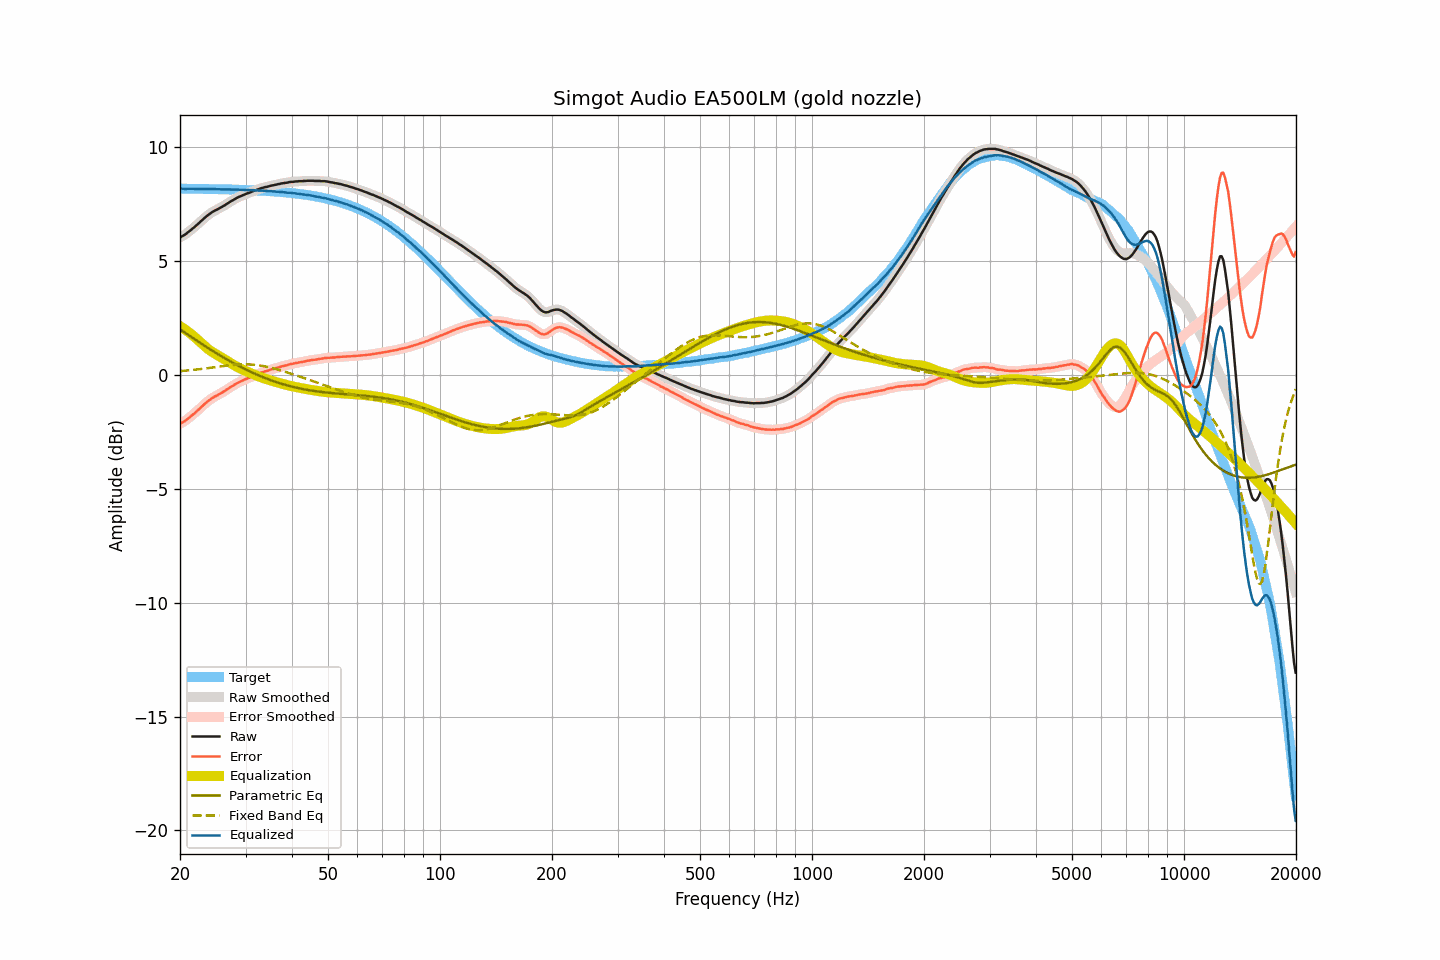

Source data for this figure (header and first rows):
frequency, raw, smoothed, error, error_smoothed, equalization, parametric_eq, fixed_band_eq, equalized_raw, equalized_smoothed, target
20.00, 6.05, 6.05, -2.14, -2.14, 2.15, 2.02, 0.17, 8.19, 8.20, 8.19
20.20, 6.09, 6.09, -2.10, -2.10, 2.10, 1.97, 0.18, 8.19, 8.19, 8.19
20.40, 6.13, 6.13, -2.06, -2.06, 2.06, 1.92, 0.19, 8.19, 8.18, 8.19
20.61, 6.17, 6.17, -2.02, -2.02, 2.01, 1.87, 0.19, 8.18, 8.18, 8.19
20.81, 6.22, 6.22, -1.97, -1.97, 1.96, 1.82, 0.20, 8.18, 8.18, 8.19
21.02, 6.28, 6.27, -1.91, -1.91, 1.91, 1.77, 0.21, 8.19, 8.18, 8.18
21.23, 6.33, 6.33, -1.86, -1.85, 1.85, 1.72, 0.21, 8.18, 8.19, 8.18
21.44, 6.39, 6.39, -1.80, -1.80, 1.80, 1.68, 0.22, 8.19, 8.19, 8.18
21.66, 6.45, 6.44, -1.74, -1.74, 1.74, 1.63, 0.23, 8.19, 8.18, 8.18
21.87, 6.50, 6.50, -1.68, -1.68, 1.68, 1.58, 0.23, 8.18, 8.18, 8.18
22.09, 6.57, 6.56, -1.61, -1.62, 1.61, 1.53, 0.24, 8.18, 8.18, 8.18
22.31, 6.63, 6.63, -1.55, -1.55, 1.55, 1.49, 0.25, 8.18, 8.18, 8.18
22.54, 6.69, 6.69, -1.49, -1.49, 1.49, 1.44, 0.26, 8.17, 8.18, 8.18
22.76, 6.76, 6.75, -1.42, -1.42, 1.42, 1.39, 0.27, 8.18, 8.18, 8.18
22.99, 6.82, 6.82, -1.36, -1.36, 1.36, 1.35, 0.28, 8.17, 8.18, 8.18
23.22, 6.89, 6.89, -1.29, -1.29, 1.29, 1.30, 0.28, 8.18, 8.18, 8.18
23.45, 6.95, 6.95, -1.23, -1.23, 1.23, 1.25, 0.29, 8.18, 8.18, 8.18
23.69, 7.01, 7.01, -1.17, -1.17, 1.17, 1.21, 0.30, 8.18, 8.18, 8.17
23.92, 7.06, 7.06, -1.11, -1.11, 1.12, 1.16, 0.31, 8.18, 8.18, 8.17
24.16, 7.11, 7.11, -1.06, -1.06, 1.07, 1.12, 0.32, 8.17, 8.18, 8.17
24.40, 7.16, 7.16, -1.01, -1.01, 1.02, 1.07, 0.33, 8.18, 8.17, 8.17
24.65, 7.20, 7.20, -0.97, -0.97, 0.97, 1.03, 0.34, 8.17, 8.17, 8.17
24.89, 7.24, 7.24, -0.93, -0.93, 0.93, 0.99, 0.35, 8.17, 8.17, 8.17
25.14, 7.27, 7.27, -0.90, -0.90, 0.89, 0.94, 0.36, 8.16, 8.16, 8.17
25.39, 7.31, 7.31, -0.86, -0.86, 0.85, 0.90, 0.37, 8.16, 8.16, 8.17
25.65, 7.35, 7.35, -0.82, -0.82, 0.81, 0.86, 0.38, 8.16, 8.16, 8.16
25.91, 7.39, 7.39, -0.78, -0.78, 0.77, 0.82, 0.39, 8.16, 8.16, 8.16
26.16, 7.43, 7.43, -0.73, -0.73, 0.73, 0.78, 0.40, 8.16, 8.16, 8.16
26.43, 7.47, 7.47, -0.69, -0.69, 0.69, 0.73, 0.41, 8.15, 8.16, 8.16
26.69, 7.52, 7.51, -0.64, -0.64, 0.64, 0.69, 0.41, 8.16, 8.16, 8.16
26.96, 7.56, 7.56, -0.60, -0.60, 0.60, 0.65, 0.42, 8.15, 8.16, 8.16
27.23, 7.61, 7.60, -0.55, -0.55, 0.55, 0.61, 0.43, 8.16, 8.16, 8.15
27.50, 7.65, 7.65, -0.50, -0.51, 0.51, 0.57, 0.44, 8.15, 8.15, 8.15
27.77, 7.69, 7.69, -0.46, -0.46, 0.46, 0.54, 0.45, 8.15, 8.15, 8.15
28.05, 7.73, 7.73, -0.42, -0.42, 0.42, 0.50, 0.45, 8.15, 8.15, 8.15
28.33, 7.77, 7.77, -0.38, -0.38, 0.38, 0.46, 0.46, 8.15, 8.15, 8.15
28.62, 7.81, 7.80, -0.34, -0.34, 0.34, 0.42, 0.46, 8.15, 8.15, 8.14
28.90, 7.84, 7.84, -0.30, -0.30, 0.31, 0.38, 0.47, 8.14, 8.14, 8.14
29.19, 7.87, 7.87, -0.27, -0.27, 0.27, 0.35, 0.47, 8.14, 8.14, 8.14
29.48, 7.90, 7.90, -0.24, -0.24, 0.24, 0.31, 0.47, 8.14, 8.14, 8.14
29.78, 7.93, 7.93, -0.21, -0.21, 0.21, 0.28, 0.47, 8.13, 8.13, 8.13
30.08, 7.96, 7.96, -0.17, -0.17, 0.17, 0.24, 0.47, 8.13, 8.13, 8.13
30.38, 7.99, 7.98, -0.14, -0.15, 0.14, 0.21, 0.47, 8.13, 8.13, 8.13
30.68, 8.01, 8.01, -0.12, -0.12, 0.11, 0.17, 0.47, 8.12, 8.12, 8.13
30.99, 8.04, 8.04, -0.09, -0.08, 0.08, 0.14, 0.46, 8.12, 8.12, 8.12
31.30, 8.07, 8.07, -0.05, -0.05, 0.05, 0.11, 0.46, 8.12, 8.12, 8.12
31.61, 8.10, 8.10, -0.02, -0.02, 0.02, 0.08, 0.45, 8.12, 8.12, 8.12
31.93, 8.12, 8.12, 0.00, 0.01, -0.01, 0.04, 0.45, 8.11, 8.11, 8.11
32.24, 8.15, 8.15, 0.04, 0.04, -0.04, 0.01, 0.44, 8.11, 8.11, 8.11
32.57, 8.17, 8.17, 0.06, 0.06, -0.06, -0.02, 0.43, 8.10, 8.11, 8.11
32.89, 8.20, 8.20, 0.09, 0.09, -0.09, -0.05, 0.42, 8.11, 8.11, 8.10
33.22, 8.22, 8.22, 0.12, 0.12, -0.12, -0.08, 0.41, 8.10, 8.10, 8.10
33.55, 8.24, 8.24, 0.14, 0.14, -0.14, -0.10, 0.39, 8.10, 8.10, 8.10
33.89, 8.26, 8.25, 0.17, 0.16, -0.16, -0.13, 0.38, 8.09, 8.09, 8.09
34.23, 8.27, 8.27, 0.18, 0.18, -0.19, -0.16, 0.36, 8.08, 8.08, 8.09
34.57, 8.29, 8.29, 0.20, 0.21, -0.21, -0.19, 0.35, 8.08, 8.08, 8.08
34.92, 8.31, 8.31, 0.23, 0.23, -0.23, -0.21, 0.33, 8.08, 8.08, 8.08
35.27, 8.33, 8.33, 0.25, 0.25, -0.25, -0.24, 0.31, 8.08, 8.07, 8.07
35.62, 8.34, 8.34, 0.27, 0.27, -0.27, -0.26, 0.30, 8.07, 8.07, 8.07
35.97, 8.36, 8.36, 0.29, 0.29, -0.29, -0.29, 0.28, 8.07, 8.06, 8.06
... 635 more rows
